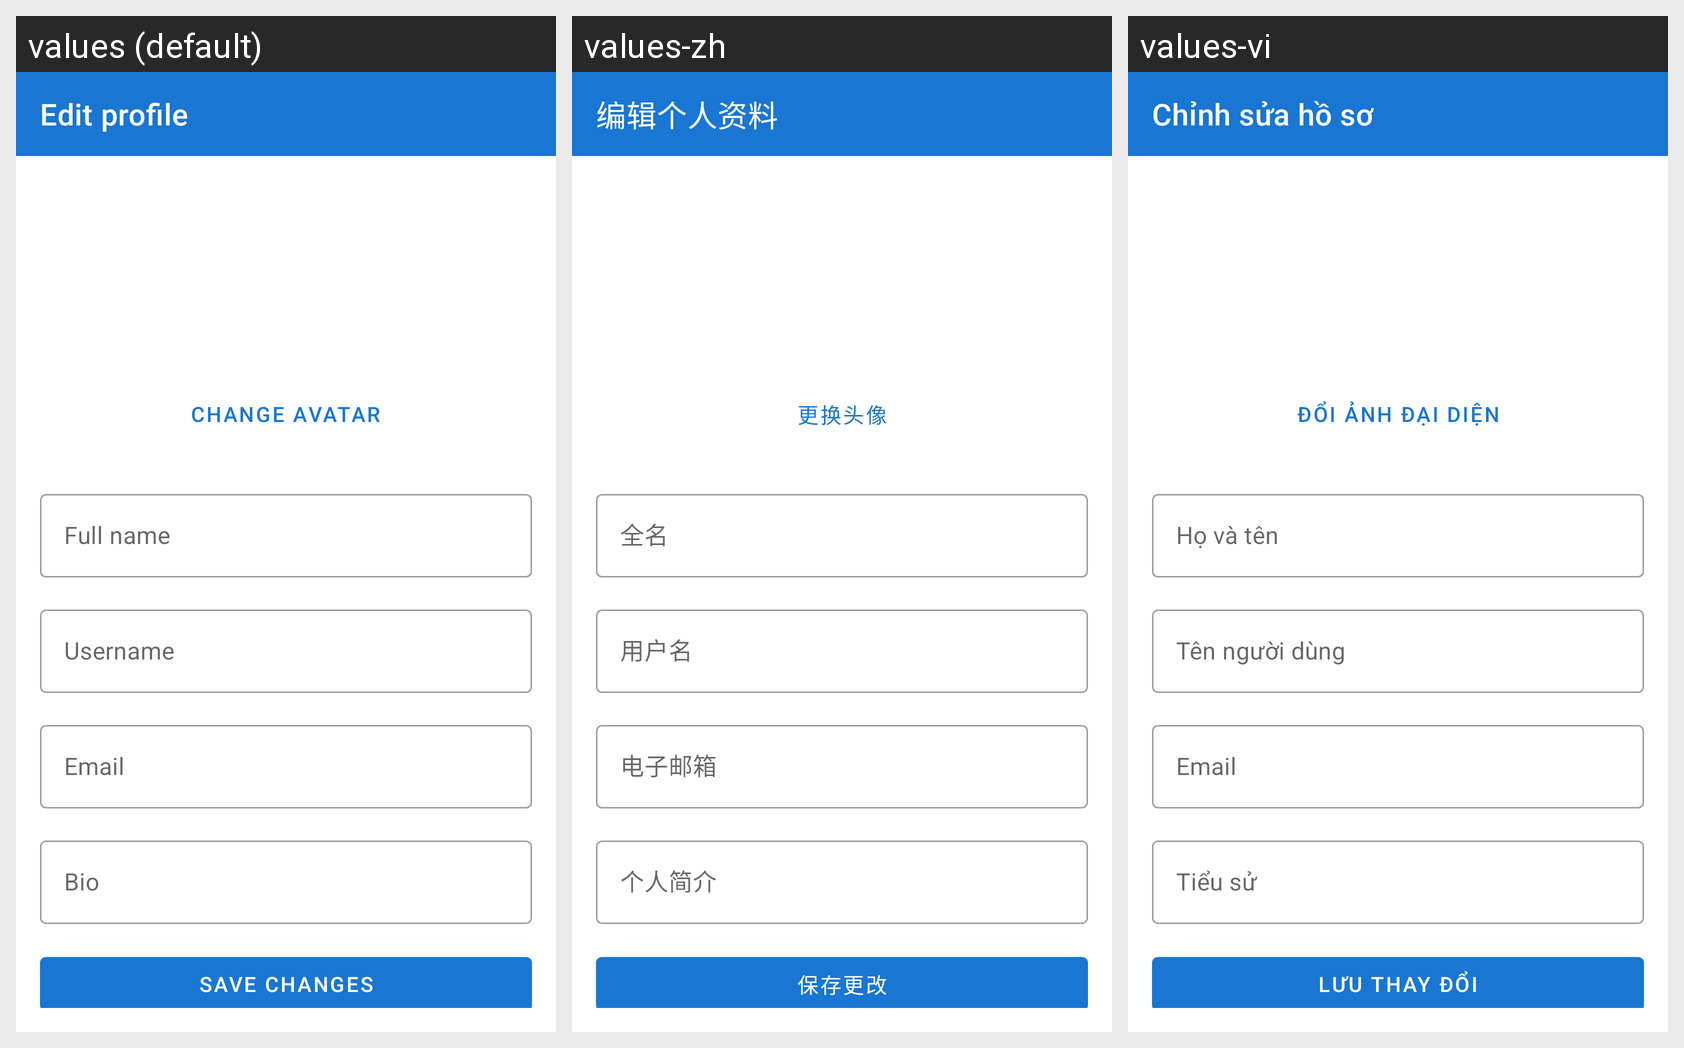

The same Android screen rendered under several of its app's locales, left to right. List the strings drawn on it with the default value and each locale's translation.
Android screen res/layout/activity_edit_profile.xml rendered under 3 locales, left to right: values (default), values-zh, values-vi. Device: Nexus 5 (rendered at 1080×1920; each locale shown at half size, 540×960, under a caption strip naming it); theme Theme.RunMapProApp.
Strings drawn on this screen, with the default value and each locale's value (text and hints the layout hard-codes, and strings that could not be matched under every locale, appear in the picture but are not listed):

edit_profile_title
  values: Edit profile
  values-zh: 编辑个人资料
  values-vi: Chỉnh sửa hồ sơ

action_change_avatar
  values: Change avatar
  values-zh: 更换头像
  values-vi: Đổi ảnh đại diện

hint_full_name
  values: Full name
  values-zh: 全名
  values-vi: Họ và tên

hint_username
  values: Username
  values-zh: 用户名
  values-vi: Tên người dùng

hint_email
  values: Email
  values-zh: 电子邮箱
  values-vi: Email

hint_bio
  values: Bio
  values-zh: 个人简介
  values-vi: Tiểu sử

action_save_changes
  values: Save changes
  values-zh: 保存更改
  values-vi: Lưu thay đổi
